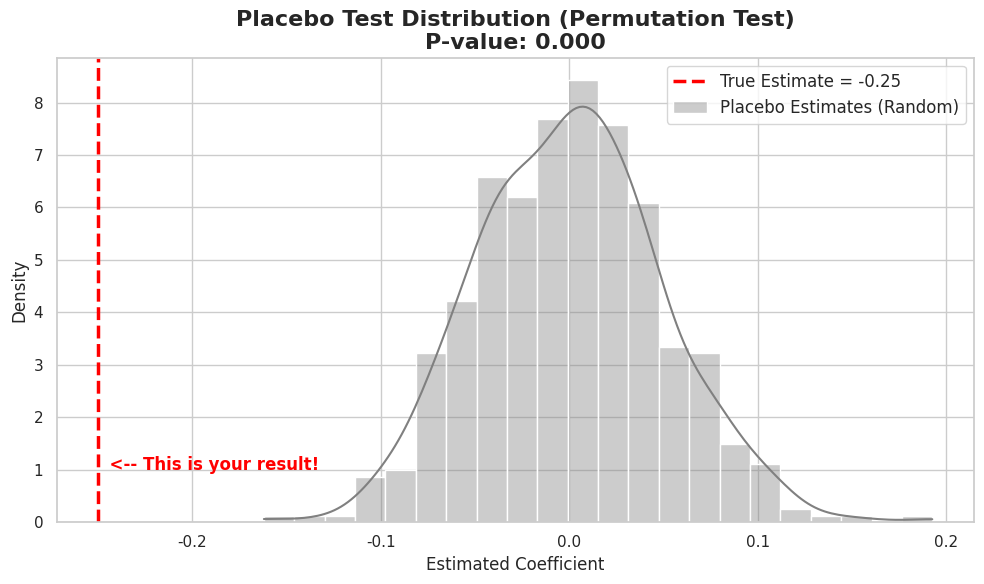

Source code (Python):
import numpy as np
import matplotlib.pyplot as plt
import seaborn as sns
from scipy import stats

# 设置风格，让图表更好看
sns.set(style="whitegrid")

# ==========================================
# 1. 模拟数据 (造假过程)
# ==========================================
# 假设我们随机抽取了 500 个并没有实施政策的城市，跑了 500 次 DID
# 根据中心极限定理，这些错误的系数通常会服从以 0 为中心的正态分布
np.random.seed(42)  # 设置随机种子，保证每次运行结果一样
placebo_coefs = np.random.normal(loc=0, scale=0.05, size=500)

# ==========================================
# 2. 设定真实结果 (你的研究发现)
# ==========================================
# 假设你算出来的真实 DID 系数是 -0.25 (显著负向影响)
true_coef = -0.25

# 计算 P 值 (即真实系数落在分布之外的概率)
p_value = (np.abs(placebo_coefs) > np.abs(true_coef)).mean()

# ==========================================
# 3. 绘图 (可视化)
# ==========================================
plt.figure(figsize=(10, 6))

# A. 画出假系数的分布 (灰色的小山)
# kde=True 表示画出核密度估计曲线 (平滑曲线)
sns.histplot(placebo_coefs, color="grey", kde=True, stat="density", 
             alpha=0.4, label='Placebo Estimates (Random)')

# B. 画出真实系数 (红色的垂线)
plt.axvline(x=true_coef, color='red', linestyle='--', linewidth=2.5, 
            label=f'True Estimate = {true_coef}')

# C. 添加辅助说明
plt.title(f'Placebo Test Distribution (Permutation Test)\nP-value: {p_value:.3f}', fontsize=16, fontweight='bold')
plt.xlabel('Estimated Coefficient', fontsize=12)
plt.ylabel('Density', fontsize=12)
plt.legend(fontsize=12)

# D. 标注文字，告诉审稿人看哪里
plt.text(true_coef, 1, '  <-- This is your result!', color='red', fontsize=12, fontweight='bold')

plt.tight_layout()
plt.show()
